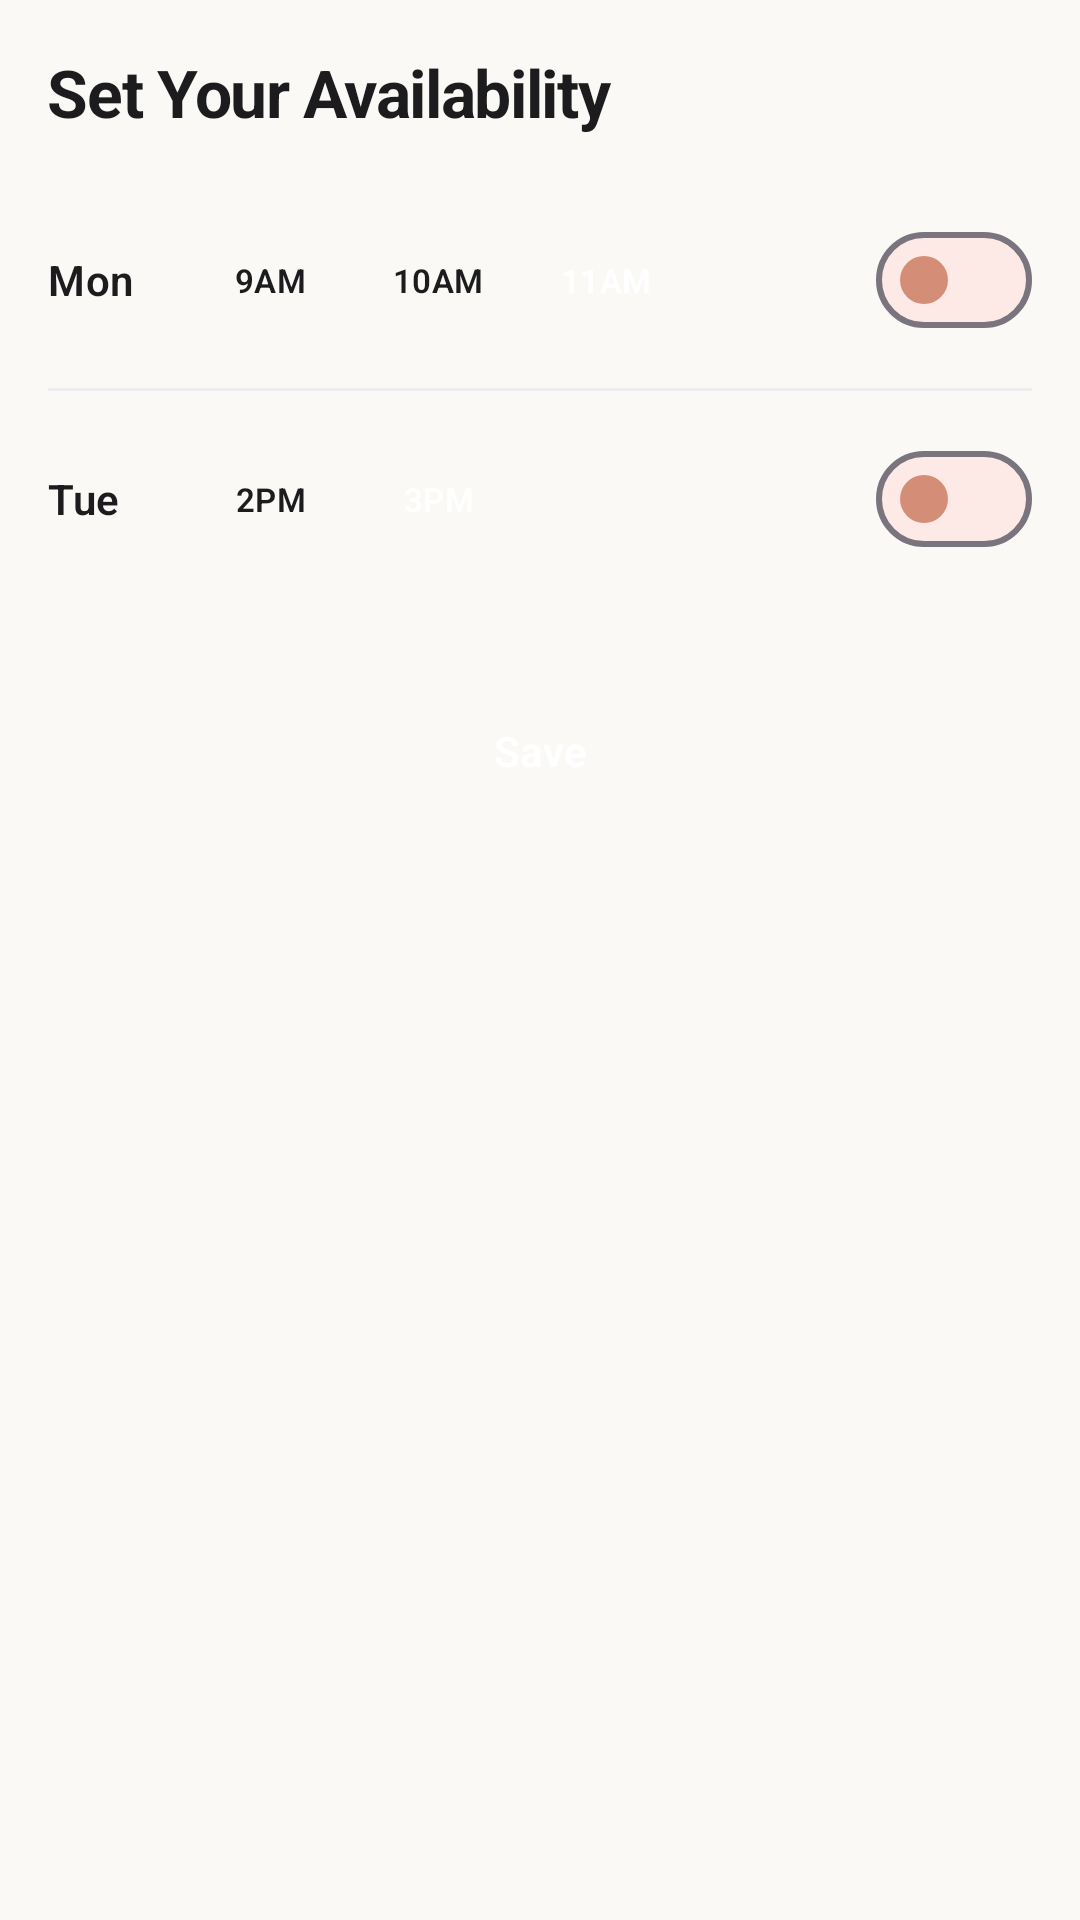

The Android layout XML behind this screen, and the referenced resources:
<!-- AndroidManifest.xml: application theme Theme.Seproj -->
<!-- res/layout/fragment_availability.xml -->
<?xml version="1.0" encoding="utf-8"?>
<androidx.core.widget.NestedScrollView xmlns:android="http://schemas.android.com/apk/res/android"
    xmlns:app="http://schemas.android.com/apk/res-auto"
    android:layout_width="match_parent"
    android:layout_height="match_parent"
    android:background="@color/background">

    <LinearLayout
        android:layout_width="match_parent"
        android:layout_height="wrap_content"
        android:orientation="vertical"
        android:padding="16dp">

        <TextView
            android:layout_width="match_parent"
            android:layout_height="wrap_content"
            android:textAppearance="@style/TextAppearance.Counselling.Display"
            android:text="Set Your Availability"
            android:layout_marginBottom="24dp" />

        
        
        <LinearLayout
            android:layout_width="match_parent"
            android:layout_height="wrap_content"
            android:orientation="horizontal"
            android:gravity="center_vertical"
            android:layout_marginBottom="12dp">

            <TextView
                android:layout_width="40dp"
                android:layout_height="wrap_content"
                android:textAppearance="@style/TextAppearance.Counselling.SectionHeader"
                android:textSize="14sp"
                android:text="Mon" />

            <HorizontalScrollView
                android:layout_width="0dp"
                android:layout_height="wrap_content"
                android:layout_weight="1"
                android:layout_marginStart="8dp"
                android:layout_marginEnd="8dp"
                android:scrollbars="none">
                
                <LinearLayout
                    android:layout_width="wrap_content"
                    android:layout_height="wrap_content"
                    android:orientation="horizontal">
                    
                    
                    <TextView
                        android:layout_width="52dp"
                        android:layout_height="32dp"
                        android:background="@drawable/selector_time_slot"
                        android:gravity="center"
                        android:text="9AM"
                        android:textAppearance="@style/TextAppearance.Counselling.SectionHeader"
                        android:textSize="11sp"
                        android:layout_marginEnd="4dp" />
                        
                    <TextView
                        android:layout_width="52dp"
                        android:layout_height="32dp"
                        android:background="@drawable/selector_time_slot"
                        android:gravity="center"
                        android:text="10AM"
                        android:textAppearance="@style/TextAppearance.Counselling.SectionHeader"
                        android:textSize="11sp"
                        android:layout_marginEnd="4dp" />

                    
                    <TextView
                        android:layout_width="52dp"
                        android:layout_height="32dp"
                        android:background="@drawable/bg_pill_primary"
                        android:textColor="@color/on_primary"
                        android:gravity="center"
                        android:text="11AM"
                        android:textAppearance="@style/TextAppearance.Counselling.SectionHeader"
                        android:textSize="11sp"
                        android:layout_marginEnd="4dp" />
                        
                </LinearLayout>
            </HorizontalScrollView>

            <com.google.android.material.materialswitch.MaterialSwitch
                android:layout_width="wrap_content"
                android:layout_height="wrap_content"
                app:thumbTint="@color/primary"
                app:trackTint="@color/primary_light" />
        </LinearLayout>
        
        
        <View android:layout_width="match_parent" android:layout_height="1dp" android:background="@color/divider" android:layout_marginBottom="12dp" />

        
        <LinearLayout
            android:layout_width="match_parent"
            android:layout_height="wrap_content"
            android:orientation="horizontal"
            android:gravity="center_vertical"
            android:layout_marginBottom="12dp">

            <TextView
                android:layout_width="40dp"
                android:layout_height="wrap_content"
                android:textAppearance="@style/TextAppearance.Counselling.SectionHeader"
                android:textSize="14sp"
                android:text="Tue" />

            <HorizontalScrollView
                android:layout_width="0dp"
                android:layout_height="wrap_content"
                android:layout_weight="1"
                android:layout_marginStart="8dp"
                android:layout_marginEnd="8dp"
                android:scrollbars="none">
                
                <LinearLayout
                    android:layout_width="wrap_content"
                    android:layout_height="wrap_content"
                    android:orientation="horizontal">
                    
                    <TextView
                        android:layout_width="52dp"
                        android:layout_height="32dp"
                        android:background="@drawable/selector_time_slot"
                        android:gravity="center"
                        android:text="2PM"
                        android:textAppearance="@style/TextAppearance.Counselling.SectionHeader"
                        android:textSize="11sp"
                        android:layout_marginEnd="4dp" />
                        
                    <TextView
                        android:layout_width="52dp"
                        android:layout_height="32dp"
                        android:background="@drawable/bg_pill_primary"
                        android:textColor="@color/on_primary"
                        android:gravity="center"
                        android:text="3PM"
                        android:textAppearance="@style/TextAppearance.Counselling.SectionHeader"
                        android:textSize="11sp"
                        android:layout_marginEnd="4dp" />
                        
                </LinearLayout>
            </HorizontalScrollView>

            <com.google.android.material.materialswitch.MaterialSwitch
                android:layout_width="wrap_content"
                android:layout_height="wrap_content"
                app:thumbTint="@color/primary"
                app:trackTint="@color/primary_light" />
        </LinearLayout>

        <Button
            android:id="@+id/btnSaveAvailability"
            style="@style/Widget.Counselling.Button.Primary"
            android:layout_width="match_parent"
            android:layout_height="wrap_content"
            android:layout_marginTop="24dp"
            android:text="@string/save" />

    </LinearLayout>
</androidx.core.widget.NestedScrollView>
<!-- resources referenced by this layout -->
<resources>
  <color name="background">#FAF9F6</color>
  <color name="divider">#EDEDF0</color>
  <color name="on_primary">#FFFFFF</color>
  <color name="primary">#D48D76</color>
  <color name="primary_light">#FDEAE6</color>
  <string name="save">Save</string>
  <style name="TextAppearance.Counselling.Display" parent="TextAppearance.Material3.DisplayMedium">
          <item name="fontFamily">@font/nunito</item>
          <item name="android:textStyle">bold</item>
          <item name="android:textSize">@dimen/text_display</item>
          <item name="android:letterSpacing">-0.02</item>
          <item name="android:textColor">@color/text_primary</item>
      </style>
  <style name="TextAppearance.Counselling.SectionHeader" parent="TextAppearance.Material3.TitleMedium">
          <item name="fontFamily">@font/nunito</item>
          <item name="android:textFontWeight">600</item>
          <item name="android:textSize">@dimen/text_heading</item>
          <item name="android:textColor">@color/text_primary</item>
      </style>
  <style name="Widget.Counselling.Button.Primary" parent="Widget.Material3.Button">
          <item name="backgroundTint">@color/primary</item>
          <item name="android:textColor">@color/on_primary</item>
          <item name="cornerRadius">@dimen/radius_pill</item>
          <item name="android:insetTop">0dp</item>
          <item name="android:insetBottom">0dp</item>
          <item name="android:minHeight">@dimen/button_height</item>
          <item name="android:textAppearance">@style/TextAppearance.Counselling.Button</item>
      </style>
  <style name="Theme.Seproj" parent="Theme.Counselling" />
  <!-- drawable bg_pill_surface (drawable) -->
  <?xml version="1.0" encoding="utf-8"?>
  <shape xmlns:android="http://schemas.android.com/apk/res/android"
      android:shape="rectangle">
      <solid android:color="@color/surface_variant" />
      <corners android:radius="@dimen/radius_pill" />
  </shape>
  <color name="surface">#FFFFFF</color>
  <dimen name="stroke_thin">1dp</dimen>
  <dimen name="radius_pill">50dp</dimen>
  <dimen name="text_display">22sp</dimen>
  <color name="text_primary">#1C1C1E</color>
  <dimen name="text_heading">16sp</dimen>
  <dimen name="button_height">48dp</dimen>
  <style name="TextAppearance.Counselling.Button" parent="TextAppearance.Material3.LabelLarge">
          <item name="fontFamily">@font/nunito</item>
          <item name="android:textFontWeight">600</item>
          <item name="android:textSize">@dimen/text_body</item>
          <item name="android:textAllCaps">false</item>
      </style>
  <color name="surface_variant">#F3F0EB</color>
  <dimen name="text_body">14sp</dimen>
  <color name="secondary">#6BAF92</color>
  <style name="Widget.Counselling.BottomSheetDialog" parent="Theme.Design.Light.BottomSheetDialog">
          <item name="bottomSheetStyle">@style/Widget.Counselling.BottomSheet</item>
      </style>
  <style name="ShapeAppearance.SmallComponent" parent="ShapeAppearance.Material3.SmallComponent">
          <item name="cornerFamily">rounded</item>
          <item name="cornerSize">@dimen/radius_small</item>
      </style>
  <style name="ShapeAppearance.MediumComponent" parent="ShapeAppearance.Material3.MediumComponent">
          <item name="cornerFamily">rounded</item>
          <item name="cornerSize">@dimen/radius_medium</item>
      </style>
  <style name="ShapeAppearance.LargeComponent" parent="ShapeAppearance.Material3.LargeComponent">
          <item name="cornerFamily">rounded</item>
          <item name="cornerSize">@dimen/radius_large</item>
      </style>
  <style name="Widget.Counselling.BottomSheet" parent="Widget.Design.BottomSheet.Modal">
          <item name="shapeAppearance">@style/ShapeAppearance.MediumComponent</item>
          <item name="backgroundTint">@color/surface</item>
      </style>
  <dimen name="radius_small">8dp</dimen>
  <dimen name="radius_medium">16dp</dimen>
  <dimen name="radius_large">24dp</dimen>
</resources>
